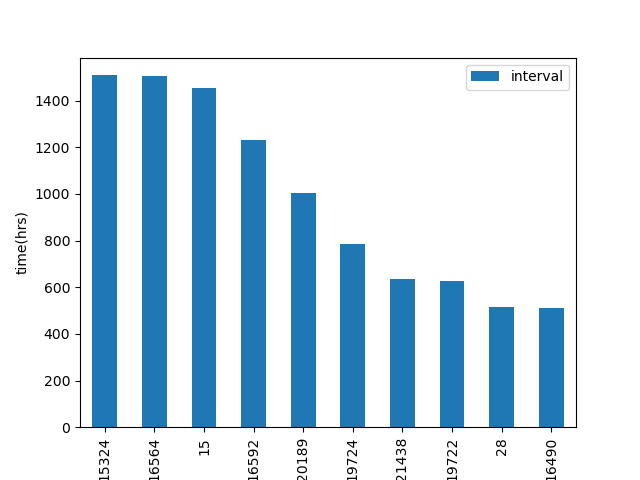

The table this chart was drawn from, first rows:
height, block_hash, block_time, interval
15, 00000000b3322c8c3ef7d2cf6da009a776e6a99e…, 1231562746, 1453
28, 00000000bb0d9430d3d1bab474be5050342161ef…, 1231601457, 514.7
79, 0000000086e318e8c348dad73199bb6fac8cc1ef…, 1231645607, 165.9
163, 0000000066fd802a02909e8918fb85943836ce5d…, 1231714917, 174.2
169, 000000002a22cfee1f2c846adbd12b3e183d4f97…, 1231730523, 222.4
1296, 000000009a4aed3e8ba7a978c6b50fea886fb496…, 1232582734, 188.3
1389, 000000006a9a61f62ab4af162ed30272930c2acf…, 1232682580, 143.4
1390, 00000000dd431bce4cf36326ee8b51a7136ebcf6…, 1232696035, 224.2
1398, 00000000a8df21790d4785b6b2b9625f452ded9a…, 1232721688, 211.2
1916, 00000000800cca5d11742408e3965a84424269df…, 1232960632, 155.1
1917, 00000000272568d8ad613b7f441fef896b912d21…, 1232972398, 196.1
8211, 00000000d14ed5bff1d83c8fadccbdb206de7816…, 1237623395, 190.7
8226, 000000001d0998f0ebe37d8518d71098603e3897…, 1237657580, 175.2
8231, 0000000081ac433c596a735022c5e1f19afcce06…, 1237683291, 214.7
11964, 0000000078d2d3825e6f12f22009d615954b3f59…, 1240482438, 223.8
11966, 00000000b6e560049fb607dac3b5fc12cdfbbc38…, 1240496093, 186.9
13082, 00000000255a14c61ec1664de04580b1b05e06f3…, 1241319154, 146.9
13889, 00000000b4ec7a38d98af46f6c853a6c21473764…, 1241910410, 208.9
13898, 00000000ad66cc0d6f4381a74fe99dac4efebe51…, 1241944972, 196.4
15048, 00000000a5f02b494d57da70f62350156d1bf107…, 1242766676, 422.9
15222, 00000000c4bd403cfb70989f5add22a588f017df…, 1242900841, 121.8
15228, 000000009340670d484a6af146dd43df703870a5…, 1242914254, 186.1
15324, 00000000720e7a19e31ca6cc9d2364705b49590f…, 1243089838, 1509
15331, 00000000957dd4b3a8977edd40768a2757e040fa…, 1243103343, 146.3
15424, 000000001c3346ae3c598eceda97e992eb5211fa…, 1243187265, 285.1
15818, 00000000246ada192c0dfbbf21639ac15632588c…, 1243483789, 132.8
16215, 00000000af7f8652ec21fc32c5e85ca52a3e2c56…, 1243815752, 294.8
16271, 00000000be905c88edb210f918bfc7e214a9edbe…, 1243871530, 202.3
16286, 00000000c87ed8d34a1797bb24e5090ebe69d6c0…, 1243900966, 263.8
16468, 0000000001a039fa5e910ea377b598fe5b92f71c…, 1244074224, 380.7
16490, 00000000c4168c26f904f31a316a5bacf951c71c…, 1244125111, 511.4
16564, 000000006dba4d567bdd008f233f826a05a2b919…, 1244274602, 1506
16588, 00000000e7d7fa57b59184cc635db8a1e96738ec…, 1244319523, 153.9
16592, 0000000058fcbaf4726da493b9bdf47bc0be2b1f…, 1244403459, 1230
17149, 00000000a2762e5666e33efdd40843502cf9912f…, 1244978451, 127.9
18030, 000000006f20637d8d820bcadc9e062d7e5c3e98…, 1245933941, 166.6
19565, 00000000a722d4c9eeefb6ddf6933a585254fff8…, 1247648440, 433.3
19722, 00000000f68eccb15fe31a0b7a316de6b07d718b…, 1247886276, 625.6
19724, 00000000bef2501f26e11064cb3bd349de002ff5…, 1247936857, 785.5
19725, 00000000181975d74adfa548eee6f36d7db15698…, 1247950908, 234.2
19726, 00000000be4fc9af78c7265b7dc9b42d797d7628…, 1247975815, 415.1
20008, 0000000032c349b31a64a7cd8cfae3287f2238db…, 1248307769, 174.8
20187, 00000000ae564844cce06d19b23d24cc00cf6ba2…, 1248526296, 198.3
20188, 000000002cbfbd983a7363525739e00a58ac2716…, 1248534018, 128.7
20189, 0000000035a425c8689d3ad26574c4699fd62afe…, 1248594221, 1003
20190, 0000000050e67c08b11edeaa9439fe1e78c7f414…, 1248606537, 205.3
20191, 0000000007509c22a18706ddce980f2be2f56035…, 1248613791, 120.9
20203, 00000000377d5d78313b7e5fea4dd9d992dd05c0…, 1248641283, 121.3
20304, 0000000027b5cdac0b0aec557a0931e8db4527d4…, 1248776652, 132.8
20308, 000000000ddadfebdf445b0d7b44621e98d6bafc…, 1248796597, 154.9
20310, 0000000030e64de4829232019f9f05f98b203a12…, 1248805455, 140
20325, 00000000c76185ae8b09d2ea0c431708082167d6…, 1248838260, 248.2
20333, 00000000231cc29111473df85569c8c13ff42b9f…, 1248864021, 132
20339, 00000000cf85342951613ebbe9abd01812402690…, 1248887647, 163.7
20343, 000000006230c59ade37892bb71b40294f367c05…, 1248902439, 170.3
20344, 00000000d5e5ab4d710ee96bb44eb0adc97b5eb6…, 1248912976, 175.6
20349, 00000000cc596cf48d3748cac4a09fd7f2fa3765…, 1248958164, 488.8
20351, 00000000a853c360b4b3919386630d296fbaf497…, 1248969168, 157.3
20356, 000000009107a805852bc47a728d3c4e66e0563f…, 1248984999, 137.2
20357, 00000000ea57beb87fa040cfbc88ac2631d0bbbd…, 1248996438, 190.7
... 91 more rows
